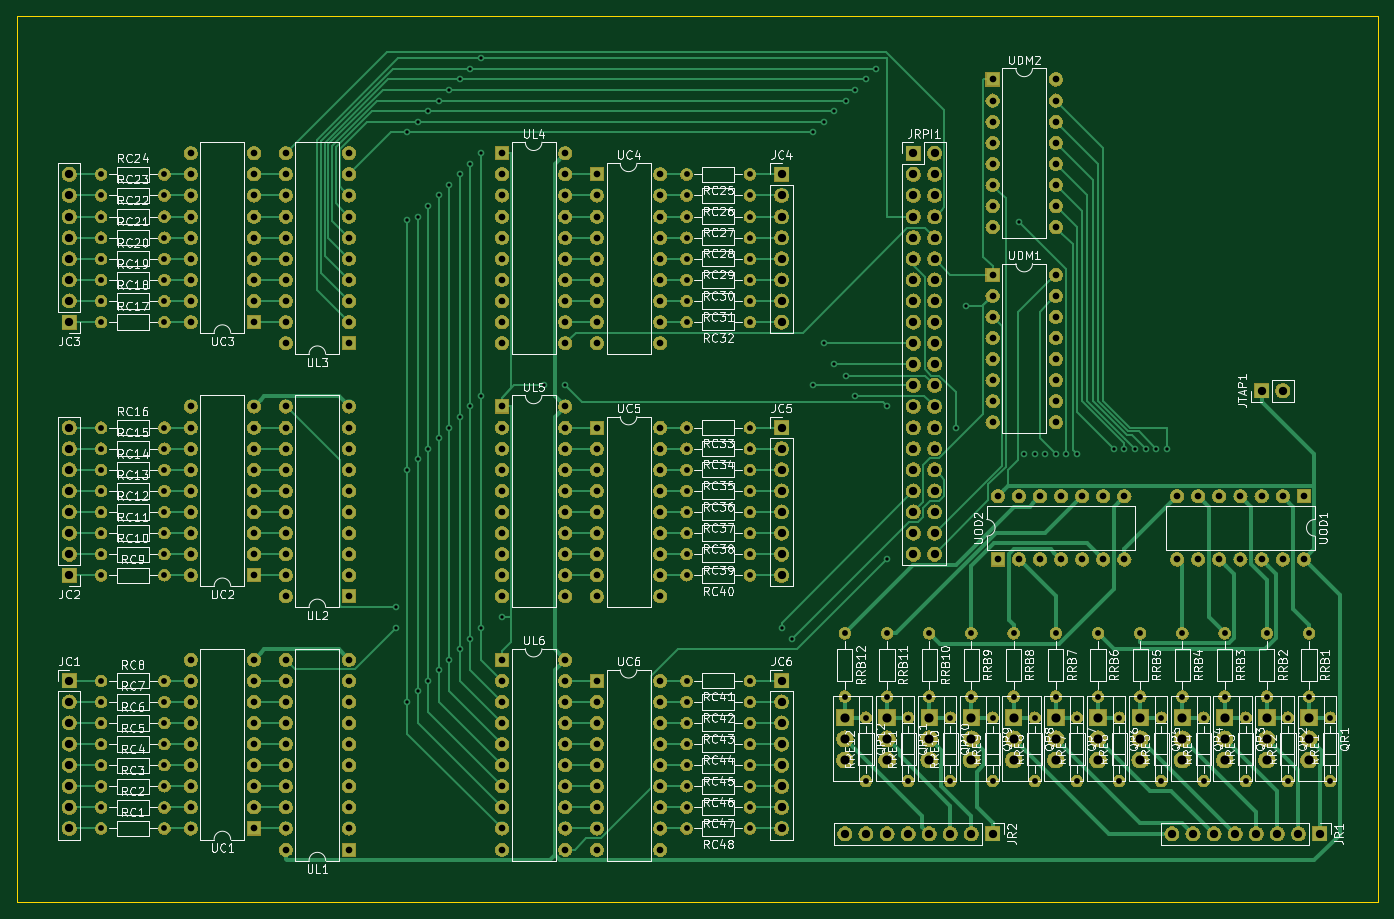
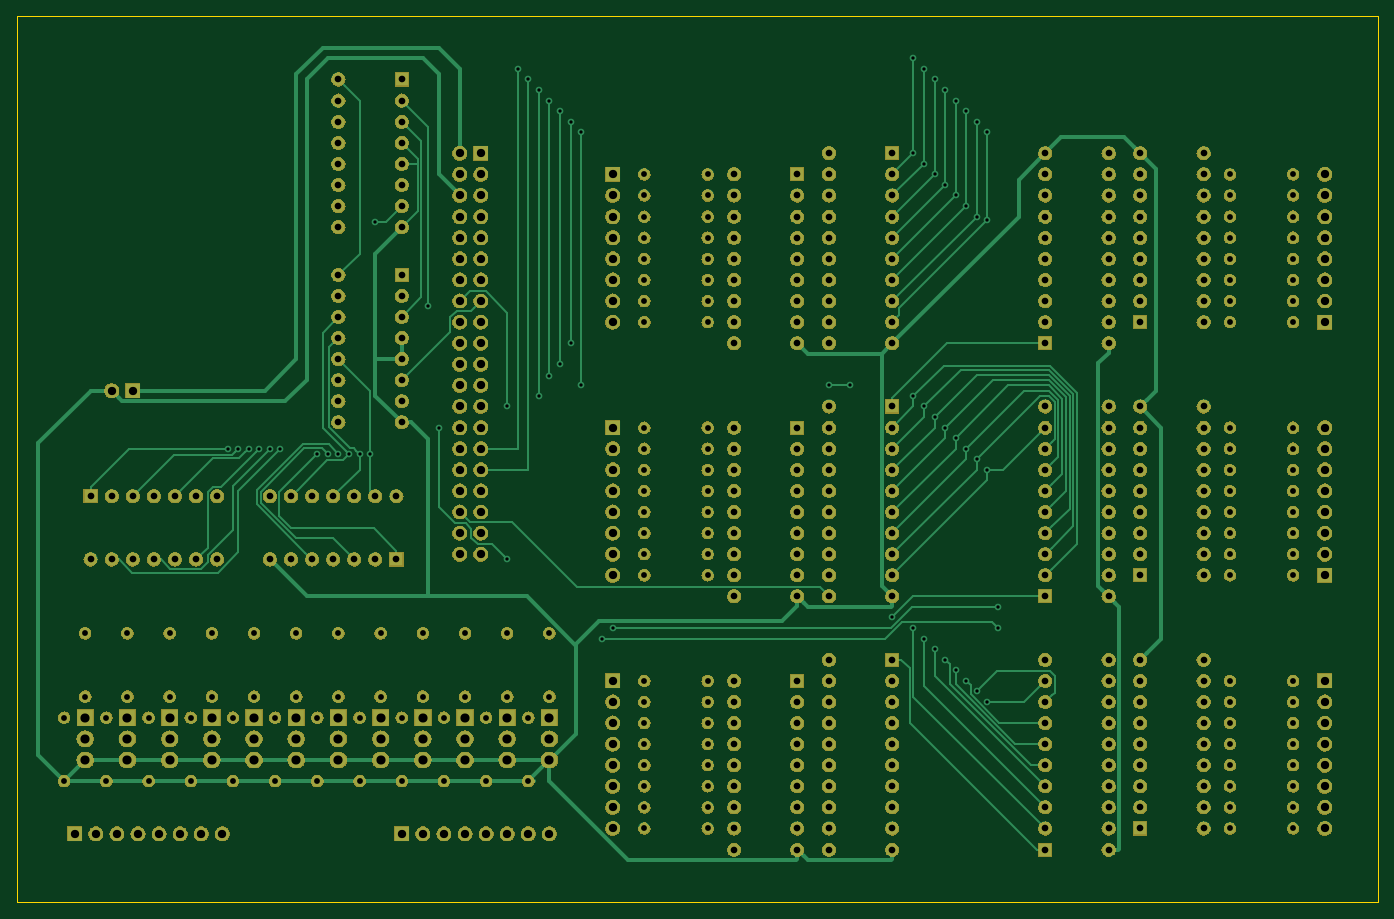
Circuit board: 8 layer files. Board 163.8 x 106.7 mm.
- bottom_copper: tablo-B_Cu.gbr (34892 bytes)
- bottom_mask: tablo-B_Mask.gbr (612264 bytes)
- bottom_silk: tablo-B_SilkS.gbr (488 bytes)
- outline: tablo-Edge_Cuts.gbr (678 bytes)
- top_copper: tablo-F_Cu.gbr (45302 bytes)
- top_mask: tablo-F_Mask.gbr (612264 bytes)
- top_silk: tablo-F_SilkS.gbr (167097 bytes)
- drill: tablo-PTH.drl (7942 bytes)

=== bottom_copper: tablo-B_Cu.gbr (34892 bytes, source omitted) ===
=== bottom_mask: tablo-B_Mask.gbr (612264 bytes, source omitted) ===
=== bottom_silk: tablo-B_SilkS.gbr ===
G04 #@! TF.GenerationSoftware,KiCad,Pcbnew,(5.1.4)-1*
G04 #@! TF.CreationDate,2019-11-05T22:12:59+01:00*
G04 #@! TF.ProjectId,tablo,7461626c-6f2e-46b6-9963-61645f706362,rev?*
G04 #@! TF.SameCoordinates,Original*
G04 #@! TF.FileFunction,Legend,Bot*
G04 #@! TF.FilePolarity,Positive*
%FSLAX46Y46*%
G04 Gerber Fmt 4.6, Leading zero omitted, Abs format (unit mm)*
G04 Created by KiCad (PCBNEW (5.1.4)-1) date 2019-11-05 22:12:59*
%MOMM*%
%LPD*%
G04 APERTURE LIST*
G04 APERTURE END LIST*
M02*

=== outline: tablo-Edge_Cuts.gbr ===
G04 #@! TF.GenerationSoftware,KiCad,Pcbnew,(5.1.4)-1*
G04 #@! TF.CreationDate,2019-11-05T22:12:59+01:00*
G04 #@! TF.ProjectId,tablo,7461626c-6f2e-46b6-9963-61645f706362,rev?*
G04 #@! TF.SameCoordinates,Original*
G04 #@! TF.FileFunction,Profile,NP*
%FSLAX46Y46*%
G04 Gerber Fmt 4.6, Leading zero omitted, Abs format (unit mm)*
G04 Created by KiCad (PCBNEW (5.1.4)-1) date 2019-11-05 22:12:59*
%MOMM*%
%LPD*%
G04 APERTURE LIST*
%ADD10C,0.100000*%
G04 APERTURE END LIST*
D10*
X16510000Y-125730000D02*
X180340000Y-125730000D01*
X16510000Y-19050000D02*
X16510000Y-125730000D01*
X180340000Y-19050000D02*
X16510000Y-19050000D01*
X180340000Y-125730000D02*
X180340000Y-19050000D01*
M02*

=== top_copper: tablo-F_Cu.gbr (45302 bytes, source omitted) ===
=== top_mask: tablo-F_Mask.gbr (612264 bytes, source omitted) ===
=== top_silk: tablo-F_SilkS.gbr (167097 bytes, source omitted) ===
=== drill: tablo-PTH.drl (7942 bytes, source omitted) ===
